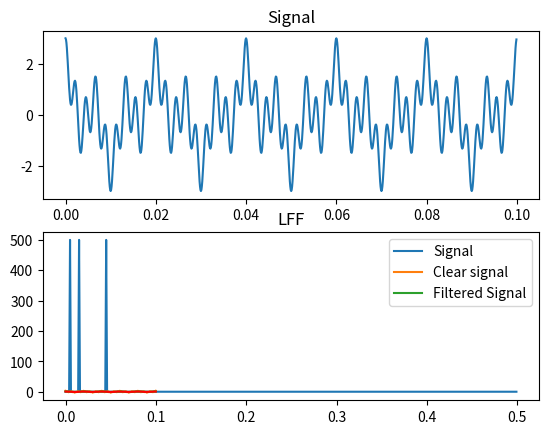
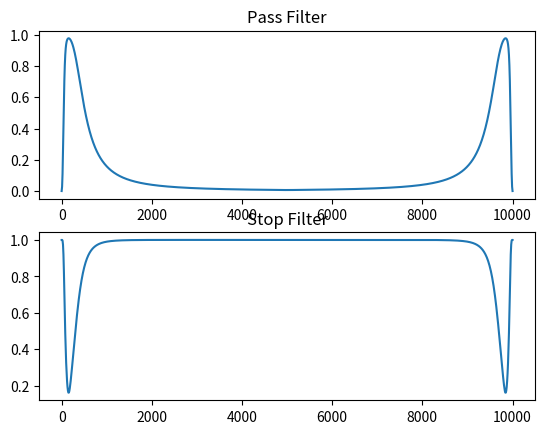
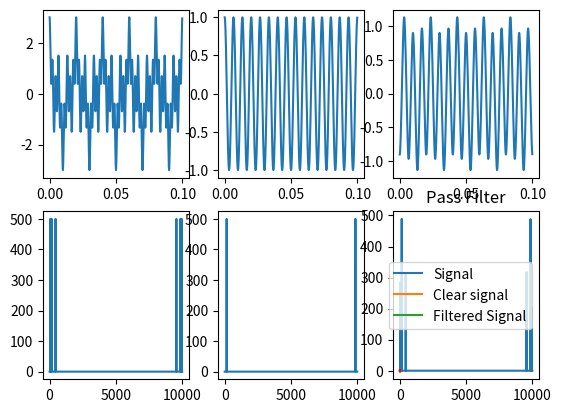
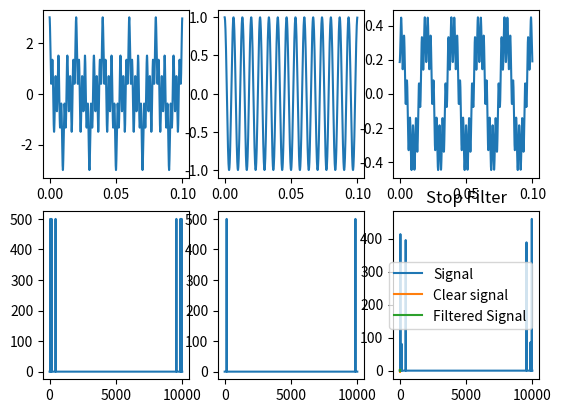
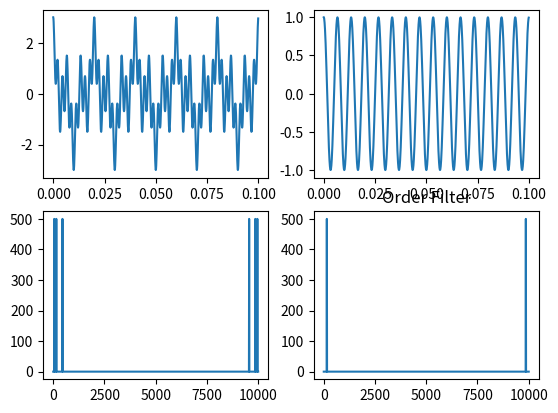

Write Python code to recreate these figures, in order.
import matplotlib.pyplot as plt
import numpy as np
import scipy.fft
import scipy.signal


# Cos signal properties for 1 task
N_cos = 1000
sample_rate_cos = 10000
freq_1, freq_2, freq_3 = 50, 150, 450
amplitude_1, amplitude_2, amplitude_3 = 1, 1, 1


def f_cos(x):
    return amplitude_1 * np.cos(freq_1 * x * 2 * np.pi) + \
           amplitude_2 * np.cos(freq_2 * x * 2 * np.pi) + amplitude_3 * np.cos(freq_3 * x * 2 * np.pi)


def init_cos_arr():
    signal_ = list()
    time_arr = list()
    for i in range(N_cos):
        signal_.append(f_cos(i / sample_rate_cos))
        time_arr.append(i / sample_rate_cos)
    return signal_, time_arr


def cos_50():
    signal_ = list()
    for i in range(N_cos):
        signal_.append(np.cos(i / sample_rate_cos * 2 * np.pi * freq_1))
    return signal_


def cos_150():
    signal_ = list()
    for i in range(N_cos):
        signal_.append(np.cos(i / sample_rate_cos * 2 * np.pi * freq_2))
    return signal_


def cos_450():
    signal_ = list()
    for i in range(N_cos):
        signal_.append(np.cos(i / sample_rate_cos * 2 * np.pi * freq_3))
    return signal_


def cos_50_450():
    signal_ = list()
    for i in range(N_cos):
        signal_.append(np.cos(i / sample_rate_cos * 2 * np.pi * freq_3) + np.cos(i / sample_rate_cos * 2 * np.pi * freq_2))
    return signal_


signal, time_arr = init_cos_arr()
signal_50 = cos_50()
signal_150 = cos_150()
signal_450 = cos_450()
signal_no_150 = cos_50_450()
freq_axis = 2 * np.pi * np.linspace(0, sample_rate_cos, N_cos)

fig, axs = plt.subplots(2)
axs[0].set_title("Signal")
axs[0].plot(time_arr, signal)
axs[1].set_title("Fourier")
axs[1].plot(scipy.fft.fftfreq(N_cos)[:N_cos // 2], np.abs(scipy.fft.fft(signal))[:N_cos // 2])
plt.show()


def LFF(cut_of_freq, sample_rate, N):
    wc = 2 * np.pi * cut_of_freq
    freq_axis = 2 * np.pi * np.linspace(0, sample_rate, N)
    halfLowFreqFilter = wc ** 2 / (- freq_axis[:N // 2] ** 2
                                   + 1j * wc * freq_axis[:N // 2] * np.sqrt(2) + wc ** 2)
    return np.concatenate((halfLowFreqFilter, np.flip(halfLowFreqFilter)))


def HFF(cut_of_freq, sample_rate, N):
    wc = 2 * np.pi * cut_of_freq
    freq_axis = 2 * np.pi * np.linspace(0, sample_rate, N)
    halfHighFreqFilter = freq_axis[:N // 2] ** 2 / (- freq_axis[:N // 2] ** 2
                                                    + 1j * wc * freq_axis[:N // 2] * np.sqrt(2) + wc ** 2)
    return np.concatenate((halfHighFreqFilter, np.flip(halfHighFreqFilter)))


def Order_Filter(order, wc, w):
    p = np.zeros(2*order, dtype=complex)
    for k in range(order):
        theta = np.pi/2 + (2*k + 1)*np.pi/(2*order)
        p[2*k] = -np.sin(theta) * np.exp(1j*np.cos(theta))
        p[2*k+1] = -np.sin(theta) * np.exp(-1j*np.cos(theta))
    s = 1j * w[:len(w)//2]/wc
    result = np.arange(len(w)//2, dtype=complex)
    for k in range(2 * order):
        result = result/(s - p[k])
    return np.concatenate((result, np.flip(result)))


freq_axis = np.linspace(0, sample_rate_cos, N_cos)
signal_sp = scipy.fft.fft(signal)
filtered_sp = LFF(100, sample_rate_cos, N_cos) * signal_sp
filtered_signal = np.real(scipy.fft.ifft(filtered_sp))

plt.title("LFF")

plt.plot(time_arr, signal)
plt.plot(time_arr, signal_50)
plt.plot(time_arr, filtered_signal, color='r')
plt.legend(["Signal", "Clear signal", "Filtered Signal"])
plt.show()

pass_filter = LFF(400, sample_rate_cos, N_cos) * HFF(60, sample_rate_cos, N_cos)
stop_filter = LFF(60, sample_rate_cos, N_cos) + HFF(400, sample_rate_cos, N_cos)

fig, axs = plt.subplots(2)
axs[0].set_title("Pass Filter")
axs[0].plot(freq_axis, np.abs(pass_filter))
axs[1].set_title("Stop Filter")
axs[1].plot(freq_axis, np.abs(stop_filter))
plt.show()

signal_sp = scipy.fft.fft(signal)
filtered_sp = pass_filter * signal_sp
filtered_signal = np.real(scipy.fft.ifft(filtered_sp))

signal_150_sp = scipy.fft.fft(signal_150)

fig, axs = plt.subplots(nrows=2, ncols=3)
plt.title("Pass Filter")
axs[0][0].plot(time_arr, signal)
axs[0][1].plot(time_arr, signal_150)
axs[0][2].plot(time_arr, filtered_signal)
axs[1][0].plot(freq_axis, np.abs(signal_sp[:N_cos]))
axs[1][1].plot(freq_axis, np.abs(signal_150_sp[:N_cos]))
axs[1][2].plot(freq_axis, np.abs(filtered_sp[:N_cos]))
plt.show()

plt.plot(time_arr, signal)
plt.plot(time_arr, signal_150)
plt.plot(time_arr, filtered_signal, color='r')
plt.legend(["Signal", "Clear signal", "Filtered Signal"])
plt.show()

signal_sp = scipy.fft.fft(signal)
filtered_sp = stop_filter * signal_sp
filtered_signal = np.real(scipy.fft.ifft(filtered_sp))

fig, axs = plt.subplots(nrows=2, ncols=3)
plt.title("Stop Filter")
axs[0][0].plot(time_arr, signal)
axs[0][1].plot(time_arr, signal_150)
axs[0][2].plot(time_arr, filtered_signal)
axs[1][0].plot(freq_axis, np.abs(signal_sp[:N_cos]))
axs[1][1].plot(freq_axis, np.abs(signal_150_sp[:N_cos]))
axs[1][2].plot(freq_axis, np.abs(filtered_sp[:N_cos]))
plt.show()

plt.plot(time_arr, signal)
plt.plot(time_arr, signal_no_150)
plt.plot(time_arr, filtered_signal, color='r')
plt.legend(["Signal", "Clear signal", "Filtered Signal"])
plt.show()

signal_sp = scipy.fft.fft(signal)
filtered_sp = Order_Filter(4, 2 * np.pi * 120, 2 * np.pi * freq_axis) * signal_sp
filtered_signal = np.real(scipy.fft.ifft(filtered_sp))

signal_sp_scipy = scipy.fft.fft(signal)
sos = scipy.signal.butter(4, 2 * np.pi * 120, 'hp', fs=2000, output='sos')
filtered_sp_scipy = scipy.signal.sosfilt(sos, signal)
filtered_signal_scipy = np.real(scipy.fft.ifft(filtered_sp_scipy))

fig, axs = plt.subplots(nrows=2, ncols=2)
plt.title("Order Filter")
axs[0][0].plot(time_arr, signal)
axs[0][1].plot(time_arr, signal_150)
axs[1][0].plot(freq_axis, np.abs(signal_sp[:N_cos]))
axs[1][1].plot(freq_axis, np.abs(signal_150_sp[:N_cos]))
plt.show()